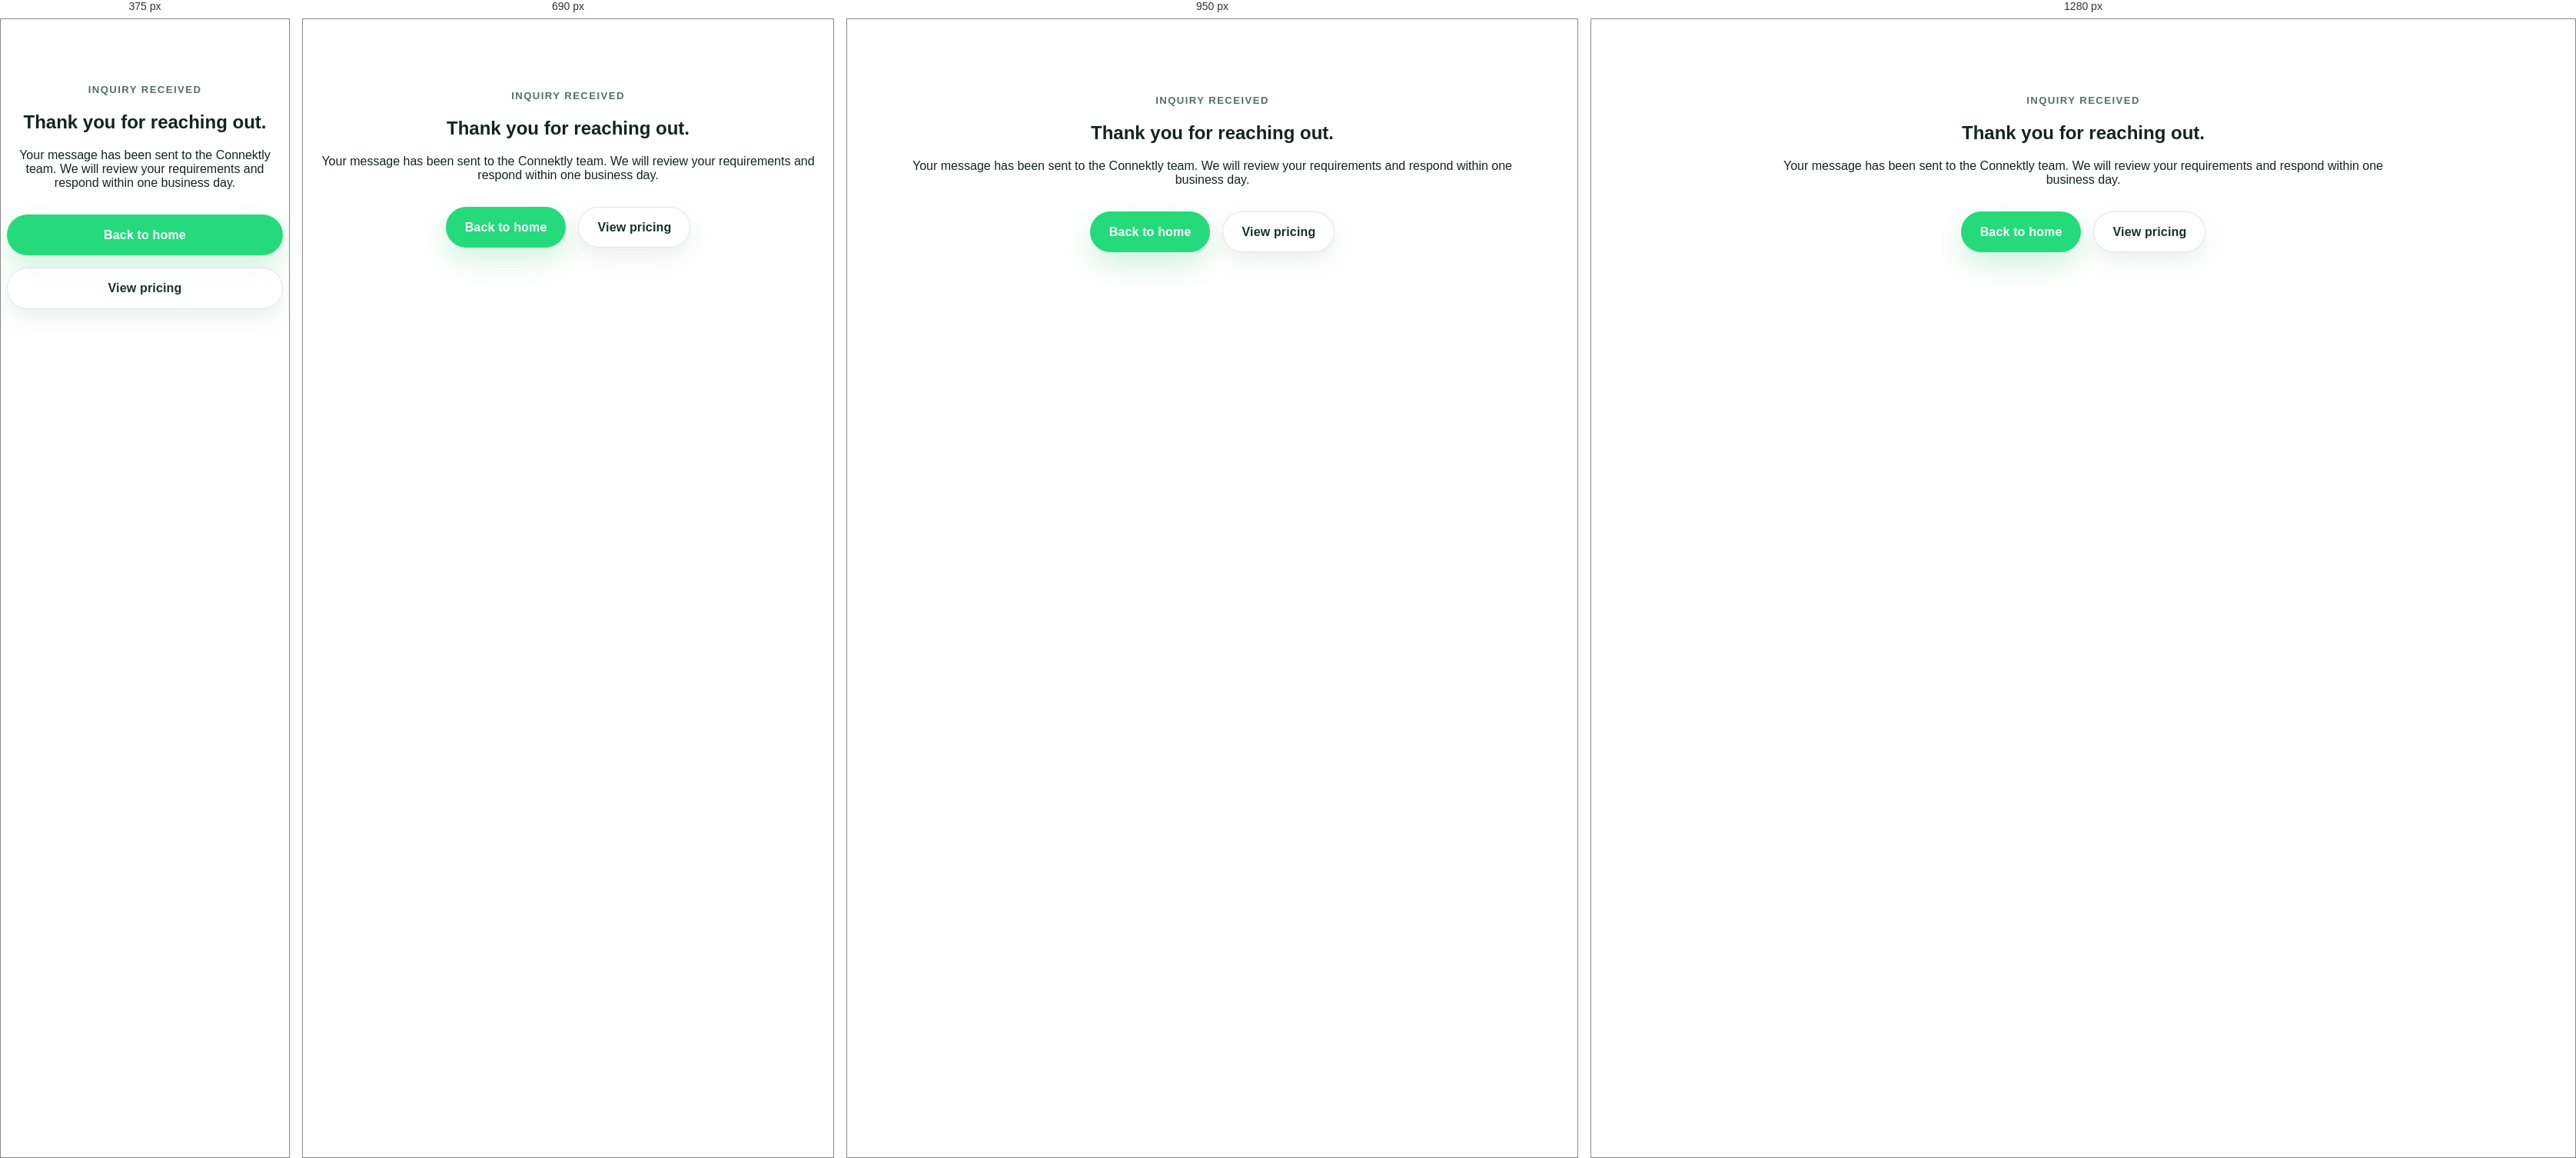
Rendered at 375 px, 690 px, 950 px and 1280 px, left to right.

<!-- file: index.html -->
<!DOCTYPE html>
<html lang="en">
  <head>
    <meta charset="UTF-8" />
    <meta name="viewport" content="width=device-width, initial-scale=1.0" />
    <title>Thank You | Connektly</title>
    <meta
      name="description"
      content="Thank you for contacting Connektly. Our team will review your inquiry and get back to you shortly."
    />
    <link rel="icon" type="image/svg+xml" href="/favicon.svg" />
    <link rel="stylesheet" href="/styles.css" />
  </head>
  <body class="subpage" data-page="thank-you">
    <div data-site-header></div>

    <main>
      <section class="section section--hero">
        <div class="container">
          <div class="subpage-hero reveal is-visible" style="text-align: center; max-width: 780px; margin: 0 auto;">
            <span class="eyebrow">Inquiry received</span>
            <h1>Thank you for reaching out.</h1>
            <p>
              Your message has been sent to the Connektly team. We will review your requirements and respond within one business day.
            </p>
            <div style="display: flex; flex-wrap: wrap; justify-content: center; gap: 1rem; margin-top: 2rem;">
              <a class="button" href="/">Back to home</a>
              <a class="button button--ghost" href="/pricing/">View pricing</a>
            </div>
          </div>
        </div>
      </section>
    </main>

    <div data-site-footer></div>

    <script src="/site-layout.js"></script>
    <script src="/script.js"></script>
  </body>
</html>


/* @media block from styles.css */
@media (max-width: 1080px) {
  .hero,
  .omnichannel__layout,
  .solution-panel,
  .trust,
  .contact__grid,
  .section-heading--split,
  .pc-grid {
    grid-template-columns: 1fr;
  }

  .hero {
    padding-top: 1.5rem;
  }

  .hero__visual {
    min-height: 720px;
  }

  .phone {
    right: 8%;
  }

  .feature-line,
  .pricing__grid {
    grid-template-columns: 1fr;
  }

  .feature-line strong {
    justify-self: start;
  }
}

/* @media block from styles.css */
@media (max-width: 820px) {
  :root {
    --site-header-gap: 0.9rem;
    --site-header-shell-height: 4.75rem;
  }

  .site-header {
    top: calc(var(--announcement-bar-height) + var(--site-header-gap));
    padding: 0.9rem 1rem;
    border-radius: 26px;
    display: flex;
    justify-content: space-between;
  }

  .header-actions {
    display: none;
  }

  .mobile-actions {
    display: flex;
    flex-direction: column;
    gap: 0.8rem;
    padding-top: 1rem;
    margin-top: 0.5rem;
    border-top: 1px solid rgba(9, 19, 26, 0.08);
  }

  .mobile-actions .nav-login {
    text-align: center;
    padding: 0.5rem;
    display: block;
  }

  .nav-toggle {
    display: inline-grid;
    place-items: center;
  }

  .site-nav {
    position: absolute;
    top: calc(100% + 0.75rem);
    right: 0;
    left: 0;
    display: grid;
    gap: 0.5rem;
    padding: 1rem;
    border: 1px solid rgba(9, 19, 26, 0.08);
    border-radius: 1.4rem;
    background: rgba(255, 255, 255, 0.96);
    box-shadow: 0 18px 40px rgba(0, 0, 0, 0.14);
    opacity: 0;
    visibility: hidden;
    transform: translateY(-10px);
    transition: opacity 180ms ease, transform 180ms ease, visibility 180ms ease;
  }

  .site-nav > .nav-dropdown {
    position: static;
  }

  .nav-dropdown__toggle {
    width: 100%;
    justify-content: space-between;
    padding: 0.82rem 0.95rem;
    border-radius: 1rem;
    background: rgba(9, 19, 26, 0.04);
  }

  .nav-dropdown__menu {
    position: static;
    min-width: 0;
    margin-top: 0.5rem;
    transform: none;
    border-radius: 1rem;
    box-shadow: none;
    background: rgba(9, 19, 26, 0.03);
  }

  .site-header.is-open .site-nav {
    opacity: 1;
    visibility: visible;
    transform: translateY(0);
  }

  .site-header.is-open .nav-toggle span:first-child {
    transform: translateY(3px) rotate(45deg);
  }

  .site-header.is-open .nav-toggle span:last-child {
    transform: translateY(-3px) rotate(-45deg);
  }

  .site-nav .nav-cta {
    width: 100%;
  }

  .hero__stats,
  .dashboard__grid,
  .contact-form {
    grid-template-columns: 1fr;
  }

  .hero h1 {
    font-size: clamp(2.9rem, 13vw, 4.8rem);
  }

  .hero__visual {
    min-height: 620px;
  }

  .dashboard {
    position: relative;
    width: 100%;
  }

  .phone {
    right: 1rem;
    bottom: 1rem;
    width: 220px;
  }

  .floating-chip--one {
    top: auto;
    bottom: 12rem;
    right: 0;
  }

  .floating-chip--two {
    left: 0;
    bottom: 0;
  }

  .orbit-stage {
    min-height: 420px;
  }

  .orbit-stage__board {
    border-radius: 2rem;
  }

  .brand-bubble {
    width: 170px;
  }

  .site-footer__top,
  .site-footer__bottom {
    flex-direction: column;
  }

  .site-footer__bottom {
    display: flex;
  }

  .site-footer__support {
    width: 100%;
    margin-left: 0;
    text-align: left;
  }

  .footer-links {
    justify-items: start;
  }
}

/* @media block from styles.css */
@media (max-width: 560px) {
  :root {
    --site-header-gap: 0.6rem;
    --site-header-shell-height: 4.55rem;
  }

  .announcement-bar p {
    font-size: 0.78rem;
  }

  .site-header {
    width: min(calc(100% - 1rem), var(--max-width));
  }

  .section,
  .site-footer {
    width: min(calc(100% - 1rem), var(--max-width));
  }

  .hero,
  .solutions,
  .feature-list,
  .section--raised,
  .trust {
    padding-top: 1.5rem;
  }

  .hero__actions,
  .button,
  .button--ghost {
    width: 100%;
  }

  .story-band__inner,
  .section--bright,
  .solutions__shell,
  .site-footer {
    border-radius: 24px;
  }

  .hero__visual {
    min-height: 560px;
  }

  .phone {
    position: relative;
    right: auto;
    bottom: auto;
    margin: 1rem 0 0 auto;
  }

  .floating-chip {
    display: none;
  }

  .trust__quote {
    position: relative;
    top: auto;
    right: auto;
    left: auto;
    bottom: auto;
    margin: 1rem;
  }

  .pc-toggle__btn {
    padding: 0.6rem 1rem;
    font-size: 0.9rem;
    width: 140px;
  }

  .pc-card {
    padding: 1.5rem;
  }
}